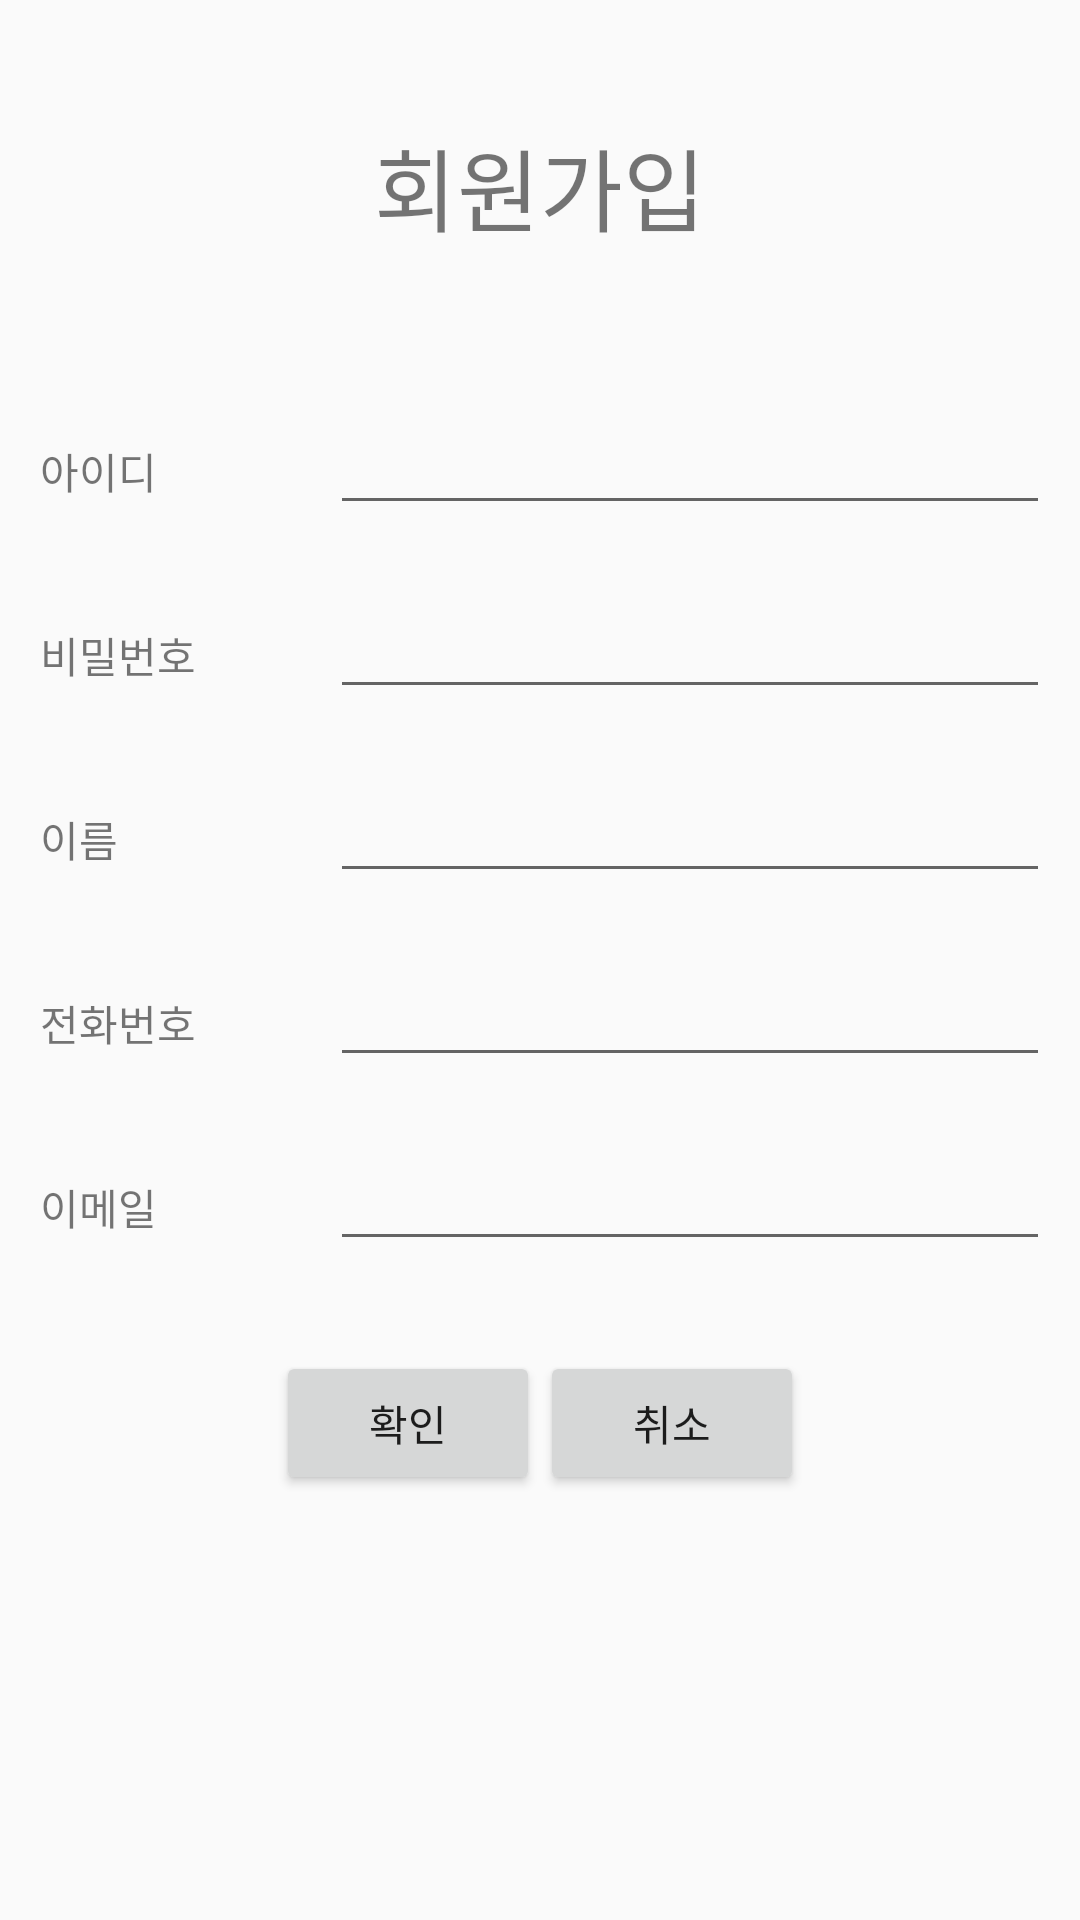

Reconstruct the res/layout file that produces this screen, plus the resources it refers to.
<!-- AndroidManifest.xml: application theme AppTheme -->
<!-- res/layout/signup_interface.xml -->
<?xml version="1.0" encoding="utf-8"?>
<LinearLayout xmlns:android="http://schemas.android.com/apk/res/android"
    android:layout_width="match_parent"
    android:layout_height="match_parent"
    android:orientation="vertical">

    <TextView
        android:layout_width="wrap_content"
        android:layout_height="wrap_content"
        android:layout_gravity="center"
        android:layout_margin="40dp"
        android:text="회원가입"
        android:textSize="30dp" />

    <LinearLayout
        android:layout_width="match_parent"
        android:layout_height="wrap_content"
        android:gravity="center"
        android:orientation="vertical">

        <LinearLayout
            android:layout_width="match_parent"
            android:layout_height="wrap_content"
            android:layout_margin="10dp"
            android:orientation="horizontal">
            <TextView
                android:layout_width="100dp"
                android:layout_height="wrap_content"
                android:text=" 아이디 " />

            <EditText
                android:layout_width="match_parent"
                android:layout_height="wrap_content"
                android:id="@+id/signup_id_Et"/>
        </LinearLayout>

        <LinearLayout
            android:layout_width="match_parent"
            android:layout_height="wrap_content"
            android:layout_margin="10dp"
            android:orientation="horizontal">

            <TextView
                android:layout_width="100dp"
                android:layout_height="wrap_content"
                android:text=" 비밀번호  " />

            <EditText
                android:layout_width="match_parent"
                android:layout_height="wrap_content"
                android:id="@+id/signup_pw_Et"
                android:inputType="textPassword"/>
        </LinearLayout>



        <LinearLayout
            android:layout_width="match_parent"
            android:layout_height="wrap_content"
            android:layout_margin="10dp"
            android:orientation="horizontal">

            <TextView
                android:layout_width="100dp"
                android:layout_height="wrap_content"
                android:text=" 이름 " />

            <EditText
                android:layout_width="match_parent"
                android:layout_height="wrap_content"
                android:id="@+id/signup_name_Et"/>
        </LinearLayout>

        <LinearLayout
            android:layout_width="match_parent"
            android:layout_height="wrap_content"
            android:layout_margin="10dp"
            android:orientation="horizontal">

            <TextView
                android:layout_width="100dp"
                android:layout_height="wrap_content"
                android:text=" 전화번호  " />

            <EditText
                android:layout_width="match_parent"
                android:layout_height="wrap_content"
                android:inputType="phone"
                android:id="@+id/signup_phnum_Et"/>
        </LinearLayout>

        <LinearLayout
            android:layout_width="match_parent"
            android:layout_height="wrap_content"
            android:layout_margin="10dp"
            android:orientation="horizontal">

            <TextView
                android:layout_width="100dp"
                android:layout_height="wrap_content"
                android:text=" 이메일  " />

            <EditText
                android:layout_width="match_parent"
                android:layout_height="wrap_content"
                android:id="@+id/signup_email_Et"/>
        </LinearLayout>

        <LinearLayout
            android:layout_width="wrap_content"
            android:layout_height="wrap_content"
            android:layout_marginTop="20dp"
            android:orientation="horizontal">

            <Button
                android:layout_width="wrap_content"
                android:layout_height="wrap_content"
                android:text="확인"
                android:id="@+id/signup_ok_Btn"/>

            <Button
                android:layout_width="wrap_content"
                android:layout_height="wrap_content"
                android:id="@+id/signUp_cancel_Btn"
                android:text="취소" />

        </LinearLayout>
    </LinearLayout>
</LinearLayout>
<!-- resources referenced by this layout -->
<resources>
  <style name="AppTheme" parent="Theme.AppCompat.Light.NoActionBar">
          
          <item name="colorPrimary">@color/colorPrimary</item>
          <item name="colorPrimaryDark">@color/colorPrimaryDark</item>
          <item name="colorAccent">@color/colorAccent</item>
      </style>
  <color name="colorPrimary">#73ddd0</color>
  <color name="colorPrimaryDark">#46c5b5</color>
  <color name="colorAccent">#D81B60</color>
</resources>
